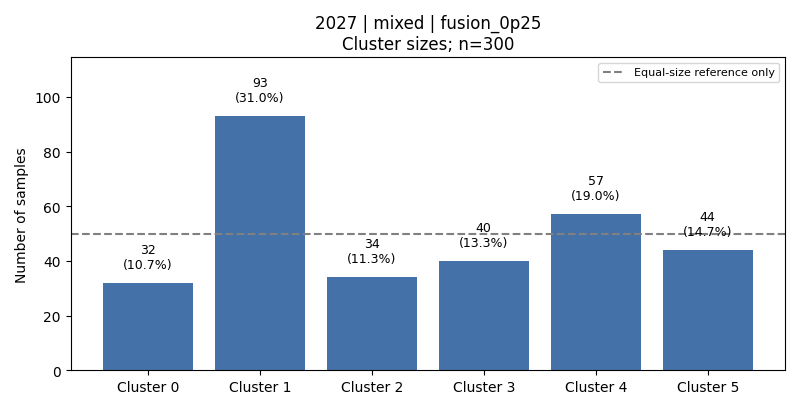

The table this chart was drawn from, first rows:
cluster, count, fraction, dominant_activity, dominant_activity_fraction
0, 32, 0.1067, 2, 0.5312
1, 93, 0.31, 5, 0.5269
2, 34, 0.1133, 3, 0.8235
3, 40, 0.1333, 1, 0.55
4, 57, 0.19, 6, 0.8772
5, 44, 0.1467, 1, 0.3636
